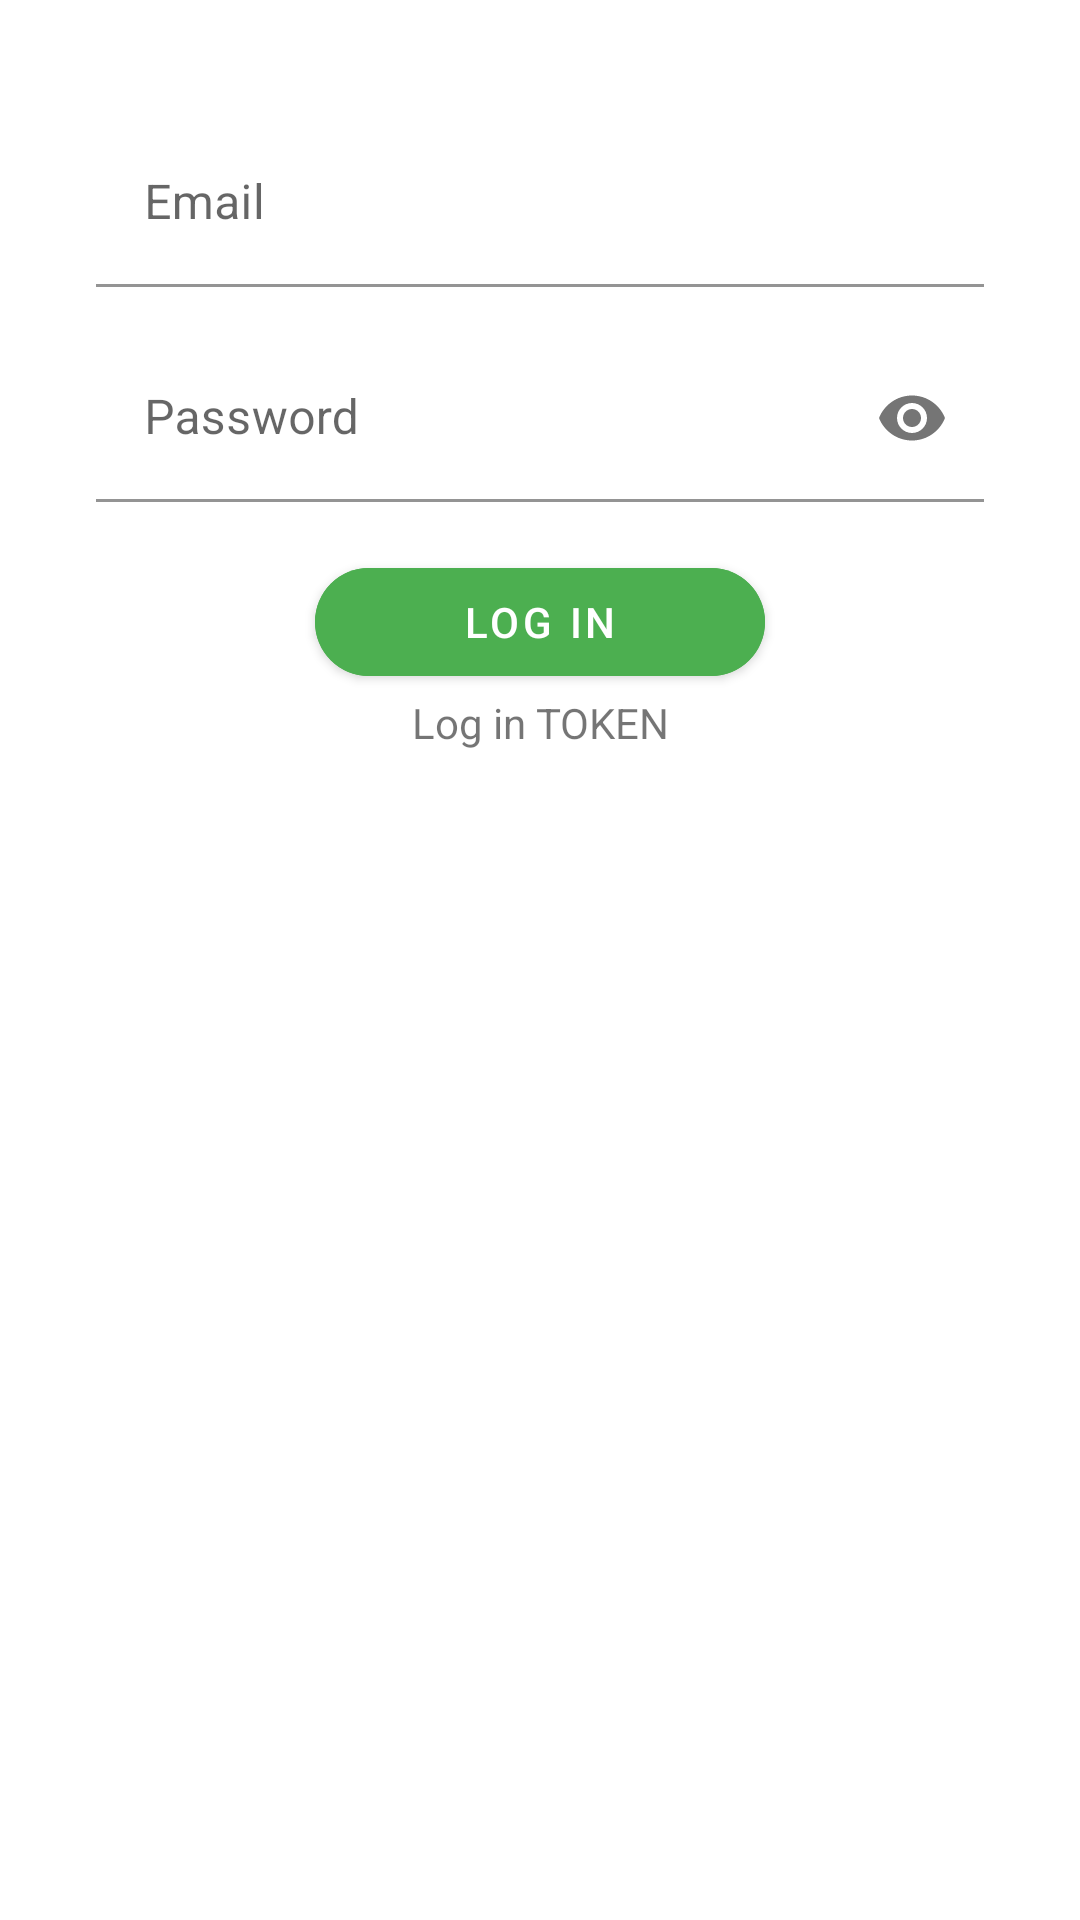

The Android layout XML behind this screen, and the referenced resources:
<!-- AndroidManifest.xml: application theme Theme.MerkleTest -->
<!-- res/layout/activity_login.xml -->
<?xml version="1.0" encoding="utf-8"?>
<LinearLayout xmlns:android="http://schemas.android.com/apk/res/android"
    xmlns:app="http://schemas.android.com/apk/res-auto"
    xmlns:tools="http://schemas.android.com/tools"
    android:layout_width="match_parent"
    android:layout_height="match_parent"
    android:orientation="vertical"
    tools:context=".LoginActivity">

    <com.google.android.material.textfield.TextInputLayout
        android:layout_width="match_parent"
        android:layout_height="wrap_content"
        app:boxStrokeColor="@color/black"
        app:counterOverflowTextColor="@color/black"
        app:hintTextColor="@color/black"
        app:placeholderTextColor="@color/black"
        android:layout_marginTop="40dp"
        android:layout_marginBottom="16dp"
        android:layout_marginLeft="32dp"
        android:layout_marginRight="32dp">
    <EditText
        android:id="@+id/edt_email"
        android:layout_width="match_parent"
        android:layout_height="wrap_content"
        android:backgroundTint="#00FFFFFF"
        android:hint="Email" />
    </com.google.android.material.textfield.TextInputLayout>

    <com.google.android.material.textfield.TextInputLayout
        android:layout_width="match_parent"
        android:layout_height="wrap_content"
        android:layout_marginBottom="16dp"
        android:layout_marginLeft="32dp"
        android:layout_marginRight="32dp"
        app:boxStrokeColor="@color/black"
        app:counterOverflowTextColor="@color/black"
        app:hintTextColor="@color/black"
        app:placeholderTextColor="@color/black"
        app:passwordToggleEnabled="true">
        <EditText
            android:id="@+id/edt_password"
            android:layout_width="match_parent"
            android:layout_height="wrap_content"
            android:backgroundTint="#00FFFFFF"
            android:inputType="textPassword"
            android:hint="Password"/>
    </com.google.android.material.textfield.TextInputLayout>


    <com.google.android.material.button.MaterialButton
        android:id="@+id/btnLogin"
        android:layout_width="150dp"
        android:layout_height="wrap_content"
        android:text="Log in"
        android:backgroundTint="#4CAF50"
        android:textColor="@color/white"
        android:layout_gravity="center"
        app:cornerRadius="20dp"/>

    <TextView
        android:id="@+id/logtok"
        android:layout_width="match_parent"
        android:layout_height="wrap_content"
        android:gravity="center"
        android:text="Log in TOKEN"/>

</LinearLayout>
<!-- resources referenced by this layout -->
<resources>
  <color name="black">#FF000000</color>
  <color name="white">#FFFFFFFF</color>
  <style name="Theme.MerkleTest" parent="Theme.MaterialComponents.DayNight.DarkActionBar">
          
          <item name="colorPrimary">@color/white</item>
          <item name="colorPrimaryVariant">@color/purple_700</item>
          <item name="colorOnPrimary">@color/white</item>
          
          <item name="colorSecondary">@color/teal_200</item>
          <item name="colorSecondaryVariant">@color/teal_700</item>
          <item name="colorOnSecondary">@color/black</item>
          
          <item name="android:statusBarColor" tools:targetApi="l">?attr/colorPrimaryVariant</item>
          
      </style>
  <color name="purple_700">#FFFFFF</color>
  <color name="teal_200">#FF03DAC5</color>
  <color name="teal_700">#FF018786</color>
</resources>
